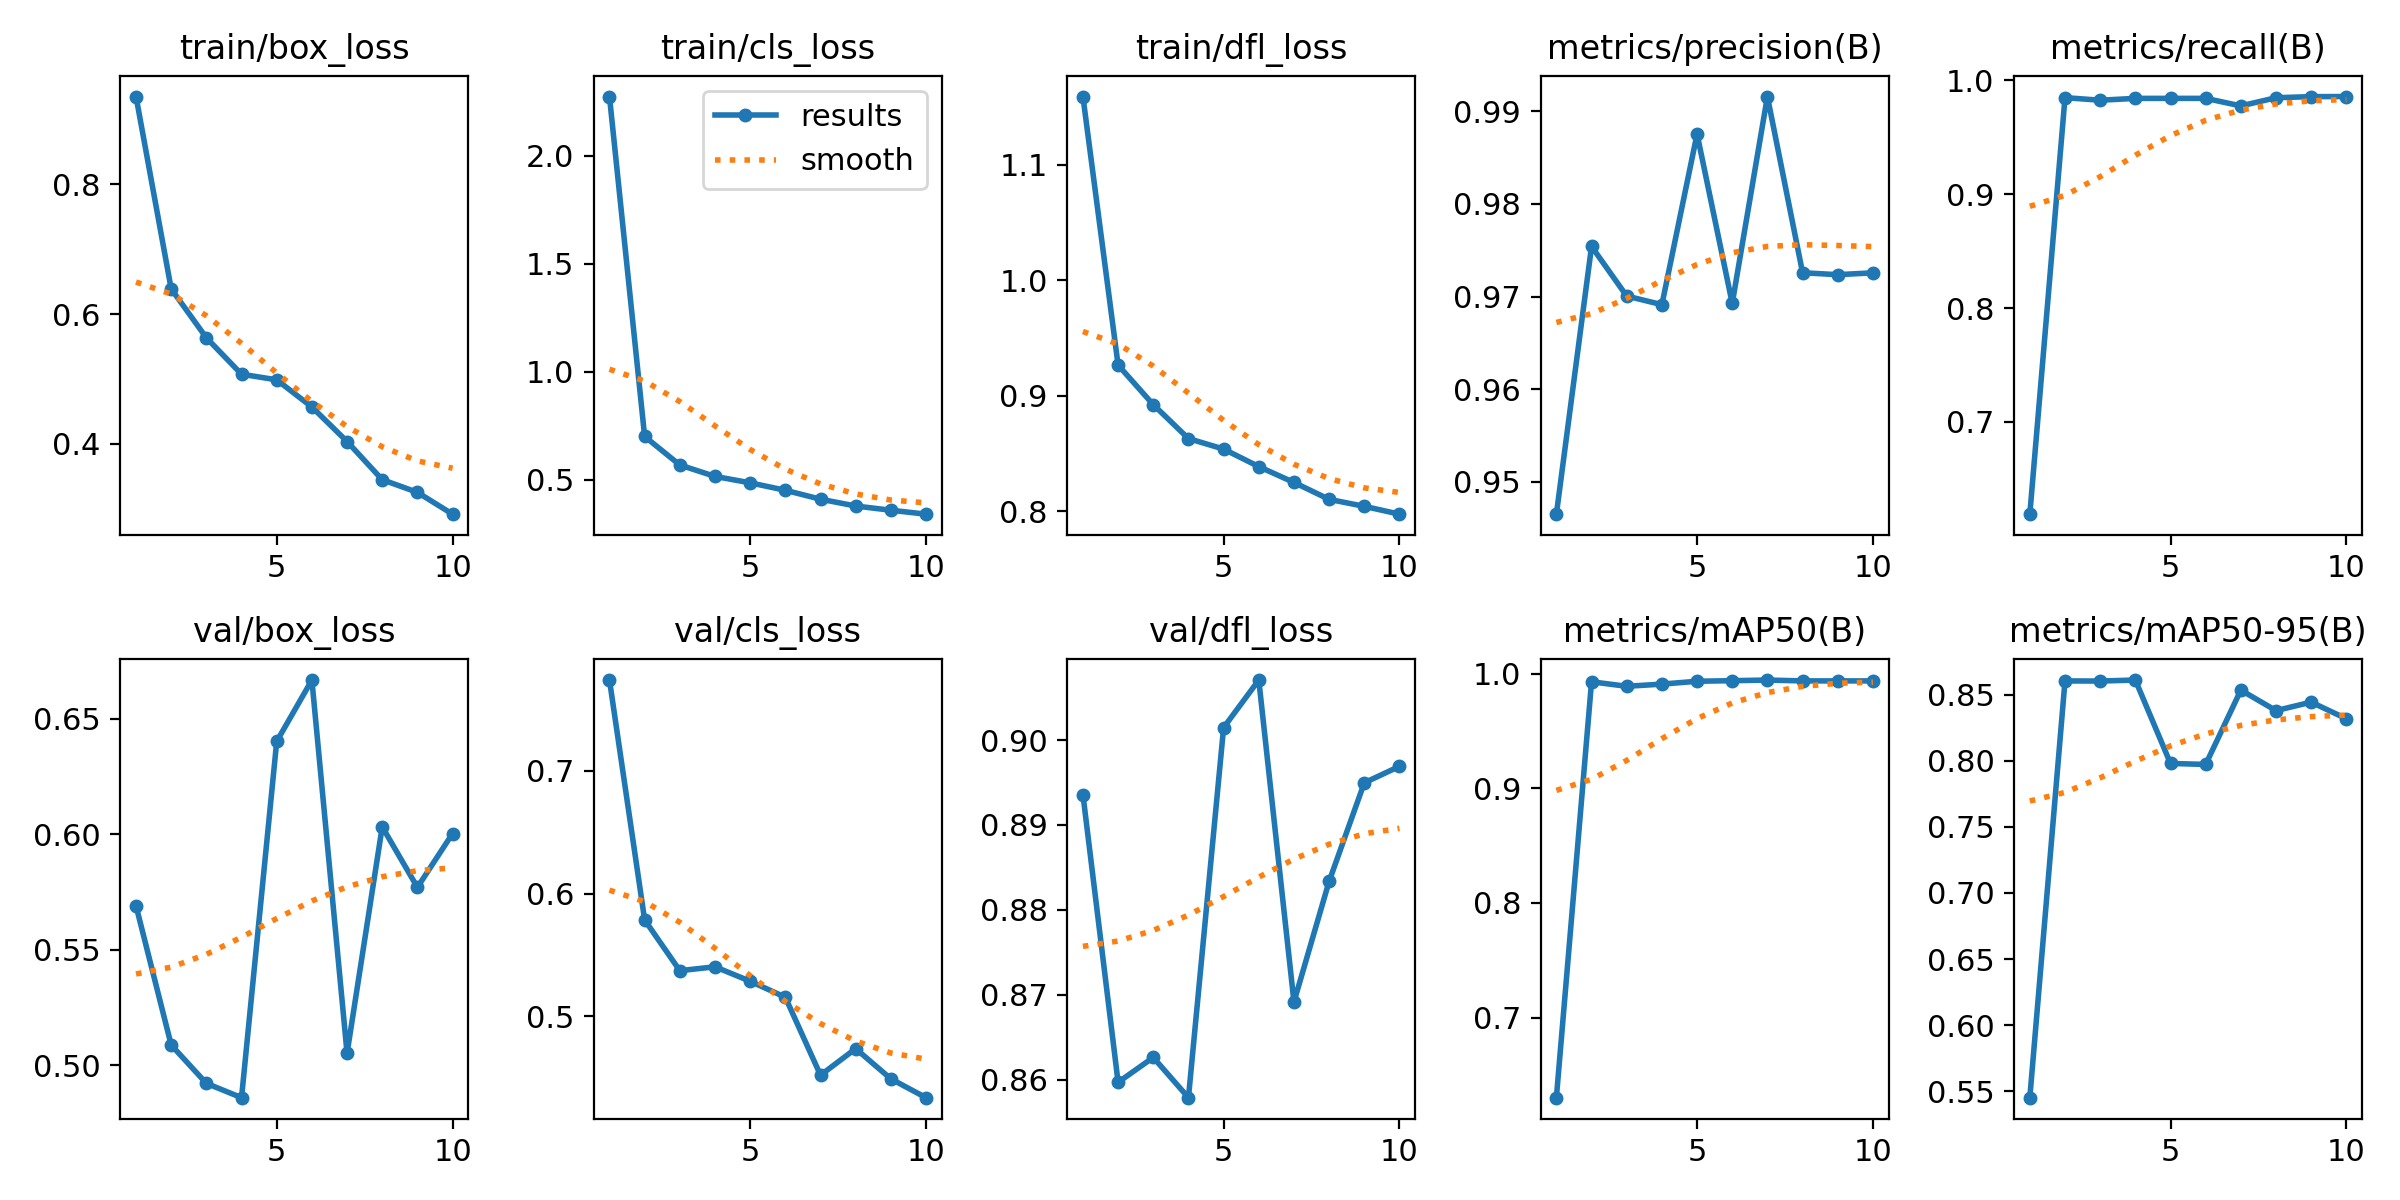

Values plotted in this chart, from the file beside it:
epoch, time, train/box_loss, train/cls_loss, train/dfl_loss, metrics/precision(B), metrics/recall(B), metrics/mAP50(B), metrics/mAP50-95(B), val/box_loss, val/cls_loss, val/dfl_loss, lr/pg0, lr/pg1, lr/pg2
1, 41.63, 0.9349, 2.274, 1.159, 0.9465, 0.619, 0.6302, 0.5451, 0.5691, 0.7741, 0.8936, 0.0003678, 0.0003678, 0.0003678
2, 74.42, 0.6388, 0.7006, 0.9266, 0.9754, 0.9848, 0.9929, 0.8604, 0.5088, 0.5786, 0.8597, 0.0006651, 0.0006651, 0.0006651
3, 98.2, 0.5634, 0.5687, 0.8923, 0.97, 0.9825, 0.9889, 0.8603, 0.4922, 0.5372, 0.8626, 0.000889, 0.000889, 0.000889
4, 121.9, 0.5073, 0.5158, 0.8629, 0.9691, 0.9841, 0.9909, 0.8611, 0.486, 0.5403, 0.8579, 0.000781, 0.000781, 0.000781
5, 157.8, 0.4987, 0.4862, 0.8538, 0.9876, 0.9841, 0.9933, 0.798, 0.6402, 0.5286, 0.9015, 0.000671, 0.000671, 0.000671
6, 185.2, 0.4568, 0.4517, 0.8386, 0.9693, 0.9841, 0.9938, 0.7972, 0.6668, 0.5155, 0.9071, 0.0005611, 0.0005611, 0.0005611
7, 212.9, 0.4037, 0.4104, 0.8248, 0.9916, 0.9775, 0.9944, 0.8535, 0.5052, 0.452, 0.8691, 0.0004511, 0.0004511, 0.0004511
8, 238.3, 0.3449, 0.3788, 0.8102, 0.9726, 0.9847, 0.9936, 0.8379, 0.6032, 0.4736, 0.8834, 0.0003411, 0.0003411, 0.0003411
9, 262.8, 0.3255, 0.3593, 0.8041, 0.9724, 0.9857, 0.9936, 0.8444, 0.577, 0.449, 0.895, 0.0002311, 0.0002311, 0.0002311
10, 289.1, 0.2918, 0.3411, 0.7974, 0.9726, 0.9857, 0.9936, 0.8318, 0.6003, 0.4336, 0.8969, 0.0001211, 0.0001211, 0.0001211
